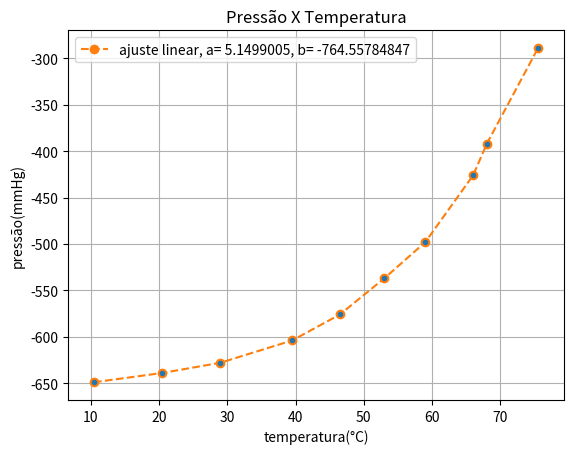

Write Python code to recreate this figure.
from math import sqrt
import numpy as np
import scipy.optimize as sp
import matplotlib.pyplot as mp

Pressão= [-649,-639,-628,-604,-576,-537,-498,-426,-392,-289]
Temperatura= [10.5 , 20.5,29,39.5,46.5,53,59,66,68,75.5]
ErroT=[x/(2*x) for x in range(1,11)]
ErroP=[x/x for x in range(1,11)]
#Essa porra associa cada elemento da pressão, com um elemento da temperatura

print("Dados que relacionam Pressão com sua respectiva Temperatura:")
for i in range(len(Pressão)):
    print("Pressão: " + str(Pressão[i]) + " -+ " + str(ErroP[i]) + "mmhg à "+ str(Temperatura[i]) + " -+ " + str(ErroT[i])+" °C")

#Usar biblioteca numpy para escrever os dados brutos como uma matrix n dimensional

Pdata= np.array(Pressão)
Tdata= np.array(Temperatura)
Perro= np.array(ErroP)
Terro= np.array(ErroT)
#Hora de definir a função linear para um ajuste

def f(x,a,b):
    return a*x +b

#w contem informação para a inclinação do eixo e a interceptação de b
# Quem caralhos é o u?????
w,u = sp.curve_fit(f, Tdata, Pdata)

#Vamos usar nossa função para ter o fit da pressão (eixo y)
Pfit = f(Tdata,*w)

#hora de criar a linha do nosso melhor ajuste de função
mp.errorbar(Tdata,Pdata, xerr=Terro, yerr=Perro, fmt='o', ms=3)
mp.plot(Tdata,Pdata,'o-',label="ajuste linear, a= 5.1499005, b= -764.55784847", linewidth=1.5, linestyle='dashed',)

#Adcionar o titulo do grafico, e suas etiquetas dos eixos
mp.title('Pressão X Temperatura')
mp.xlabel('temperatura(°C)')
mp.ylabel('pressão(mmHg)')
mp.legend()
mp.grid(True)

#Mostrar nosso 'a' e nosso 'b'
print("valor de 'a' e 'b':" + str(w))

#para salvar o grafico
mp.savefig('PxT.jpg')

#para mostrarz
mp.show()
           



 
    
